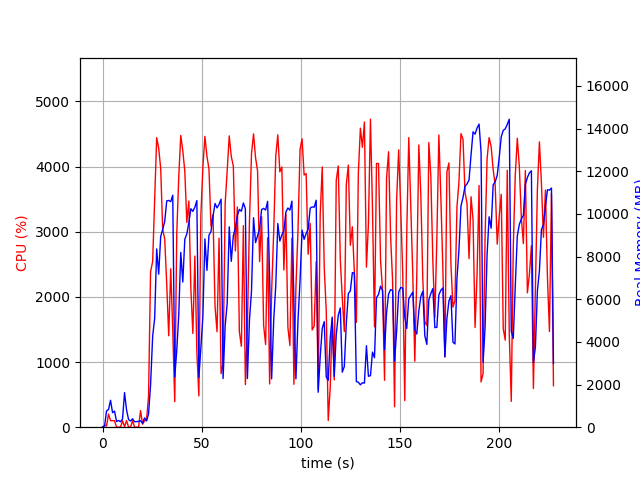

The data file committed next to this chart (first rows):
elapsed_time, nproc, cpu, mem_real, mem_virtual
3.886222839355469e-05, 1, 0.0, 7.879, 3185
1.008, 2, 31.7, 45.08, 158.1
2.016, 5, 18.9, 762.3, 2958
3.024, 4, 201.2, 833.6, 2838
4.032, 9, 100.9, 1262, 6142
5.043, 3, 100.1, 681.5, 2299
6.052, 3, 99.2, 752.5, 2411
7.06, 3, 1.0, 267.3, 1749
8.07, 3, 2.0, 317.5, 1795
9.079, 3, 2.0, 256.3, 1758
10.09, 3, 99.1, 388.8, 1862
11.1, 11, 6.9, 1621, 5378
12.11, 5, 101.4, 818.9, 3001
13.12, 4, 2.0, 359.8, 2161
14.13, 3, 2.0, 289.4, 1895
15.15, 3, 100.0, 395.1, 2033
16.16, 3, 0.0, 254.1, 1861
17.16, 3, 1.0, 263, 1878
18.17, 3, 1.0, 271.8, 1854
19.18, 3, 254.5, 302.4, 1962
20.19, 1, 46.5, 185.7, 1010
21.2, 1, 99.0, 437.7, 1970
22.21, 1, 107.9, 298.9, 5441
23.22, 1, 477.4, 621.5, 7081
24.23, 1, 2384, 1975, 8921
25.29, 1, 2543, 4267, 10817
26.31, 1, 3498, 5108, 10817
27.32, 1, 4442, 8359, 19549
28.33, 1, 4283, 7174, 19888
29.35, 1, 3968, 8944, 19888
30.36, 1, 3033, 9274, 19966
31.38, 1, 2888, 9648, 19966
32.39, 1, 2192, 10611, 20046
33.4, 1, 1403, 10633, 20046
34.42, 1, 2430, 10578, 20046
35.43, 1, 1488, 10878, 20046
36.44, 1, 392.1, 2359, 20142
37.45, 1, 2963, 3603, 20142
38.46, 1, 3840, 5262, 20142
39.47, 1, 4477, 8196, 20747
40.5, 1, 4243, 6808, 20926
41.52, 1, 3925, 8808, 20926
42.54, 1, 3141, 9068, 20926
43.57, 1, 3470, 9598, 20926
44.57, 1, 2126, 10244, 20926
45.58, 1, 1439, 10122, 20926
46.59, 1, 2626, 10314, 20926
47.6, 1, 1150, 10627, 20926
48.62, 1, 480.3, 2336, 20926
49.62, 1, 3253, 3713, 20926
50.64, 1, 3990, 5210, 20926
51.67, 1, 4462, 8830, 21190
52.69, 1, 4159, 7352, 21368
53.71, 1, 3960, 9001, 21368
54.73, 1, 3086, 9177, 21368
55.75, 1, 3260, 9884, 21368
56.78, 1, 1852, 10491, 21368
57.79, 1, 1465, 10281, 21368
58.8, 1, 2899, 10452, 21368
59.82, 1, 822.4, 10691, 21368
... 165 more rows
